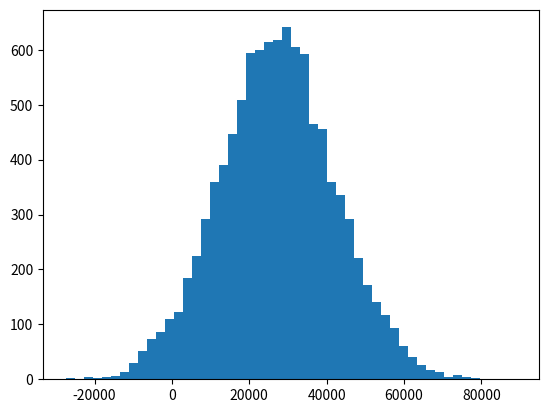

Reproduce this figure in Python.
# -*- coding: utf-8 -*-
"""
Created on Tue Feb  5 17:15:17 2019

[redacted]
"""

import numpy as np
incomes=np.random.normal(27000,15000,10000)
np.mean(incomes)

import matplotlib.pyplot as plt
plt.hist(incomes,50)
plt.show()

np.median(incomes)

incomes=np.append(incomes,[1000000000])

np.median(incomes)

np.mean(incomes)

incomes.std()
incomes.var()